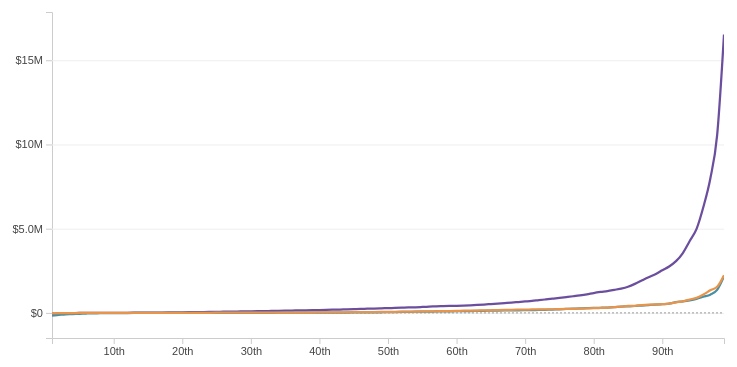
D3 v7 page, settled after 360 driven frames (6 s of simulated time); the page loaded 1 data file(s).


const RACE_COLORS = { "White": "#6B4F9E", "Black": "#4A90A4", "Latino": "#E8944A" };
const RACE_ORDER = ["White", "Black", "Latino"];
const RACE_LABEL = { "white": "White", "Black": "Black", "Latino": "Latino" };

function formatMoney(v) {
  const sign = v < 0 ? "-" : "";
  const abs = Math.abs(v);
  if (abs >= 1e6) return sign + "$" + (abs / 1e6).toFixed(abs >= 1e7 ? 0 : 1) + "M";
  if (abs >= 1e3) return sign + "$" + (abs / 1e3).toFixed(abs >= 1e4 ? 0 : 1) + "k";
  return sign + "$" + abs.toFixed(0);
}

function formatGap(whiteVal, blackVal) {
  if (whiteVal <= 0 || blackVal <= 0) return null;
  const ratio = whiteVal / blackVal;
  return parseFloat(ratio.toPrecision(2)) + "x";
}

d3.csv("/assets/data/networth-quantiles-by-race-2022.csv").then(raw => {
  const data = raw.map(d => ({
    race: RACE_LABEL[d.race.trim()] || d.race.trim(),
    percentile: +d.percentile * 100,
    value: +d.results
  })).filter(d => RACE_ORDER.includes(d.race));

  const byRace = {};
  RACE_ORDER.forEach(r => {
    byRace[r] = data.filter(d => d.race === r).sort((a, b) => a.percentile - b.percentile);
  });

  // Legend
  const legend = d3.select("#legend-row");
  RACE_ORDER.forEach(r => {
    legend.append("span").html(
      `<span class="swatch" style="background:${RACE_COLORS[r]};"></span> ${r}`
    );
  });

  const container = document.getElementById("chart-container");
  const margin = { top: 20, right: 24, bottom: 34, left: 64 };
  const outerWidth = Math.max(300, Math.min(760, window.innerWidth - 32));
  const outerHeight = 380;
  const width = outerWidth - margin.left - margin.right;
  const height = outerHeight - margin.top - margin.bottom;

  const svg = d3.select(container).append("svg")
    .attr("width", outerWidth)
    .attr("height", outerHeight);

  const g = svg.append("g").attr("transform", `translate(${margin.left},${margin.top})`);

  // Clip path so zoomed lines don't spill outside the plot area
  svg.append("defs").append("clipPath")
    .attr("id", "plot-clip")
    .append("rect")
    .attr("width", width)
    .attr("height", height);

  const xExtentFull = [1, 99];
  const x = d3.scaleLinear().domain(xExtentFull).range([0, width]);
  const y = d3.scaleLinear().range([height, 0]);

  const xAxisG = g.append("g").attr("class", "axis x-axis").attr("transform", `translate(0,${height})`);
  const yAxisG = g.append("g").attr("class", "axis y-axis");
  const gridG = g.append("g").attr("class", "grid");
  const zeroLine = g.append("line").attr("class", "zero-line").attr("x1", 0).attr("x2", width);

  const plotArea = g.append("g").attr("clip-path", "url(#plot-clip)");
  const linesG = plotArea.append("g");

  const line = d3.line()
    .x(d => x(d.percentile))
    .y(d => y(d.value))
    .curve(d3.curveMonotoneX);

  function computeYDomain(xDomain) {
    let vals = [];
    RACE_ORDER.forEach(r => {
      byRace[r].forEach(d => {
        if (d.percentile >= xDomain[0] && d.percentile <= xDomain[1]) vals.push(d.value);
      });
    });
    if (!vals.length) vals = [0, 1];
    const [lo, hi] = d3.extent(vals);
    const pad = (hi - lo) * 0.08 || 1;
    return [lo - pad, hi + pad];
  }

  function render(xDomain) {
    x.domain(xDomain);
    const yDomain = computeYDomain(xDomain);
    y.domain(yDomain);

    xAxisG.call(d3.axisBottom(x).ticks(8).tickFormat(d => Math.round(d) + "th"));
    yAxisG.call(d3.axisLeft(y).ticks(6).tickFormat(formatMoney));
    gridG.call(d3.axisLeft(y).ticks(6).tickSize(-width).tickFormat(""));
    gridG.select(".domain").remove();

    zeroLine
      .attr("y1", y(0))
      .attr("y2", y(0))
      .style("display", yDomain[0] < 0 && yDomain[1] > 0 ? null : "none");

    const paths = linesG.selectAll("path.series-line").data(RACE_ORDER, d => d);
    paths.enter().append("path")
      .attr("class", "series-line")
      .attr("stroke", d => RACE_COLORS[d])
      .merge(paths)
      .attr("d", d => line(byRace[d]));
  }

  render(xExtentFull);

  // ---- Hover tooltip ----
  const tooltip = d3.select(container).append("div").attr("class", "tooltip-box");
  const hoverLine = plotArea.append("line").attr("class", "hover-line")
    .attr("y1", 0).attr("y2", height).style("display", "none");

  const bisect = d3.bisector(d => d.percentile).left;

  function nearestPercentile(px) {
    const target = Math.round(x.invert(px));
    return Math.max(1, Math.min(99, target));
  }

  function handleMove(event) {
    const [mx, my] = d3.pointer(event, g.node());
    if (mx < 0 || mx > width || my < 0 || my > height) { hideTooltip(); return; }
    const p = nearestPercentile(mx);
    hoverLine.attr("x1", x(p)).attr("x2", x(p)).style("display", "block");

    const closestByRace = {};
    RACE_ORDER.forEach(r => {
      const arr = byRace[r];
      const idx = bisect(arr, p);
      const d0 = arr[Math.max(0, idx - 1)];
      const d1 = arr[Math.min(arr.length - 1, idx)];
      closestByRace[r] = (d1 && Math.abs(d1.percentile - p) < Math.abs(p - d0.percentile)) ? d1 : d0;
    });

    let html = `<div class="t-perc">${p}th percentile</div>`;
    const gap = formatGap(closestByRace["White"].value, closestByRace["Black"].value);
    if (gap) html += `<div class="t-gap">White/Black Wealth Gap: <strong>${gap}</strong></div>`;
    RACE_ORDER.forEach(r => {
      const closest = closestByRace[r];
      html += `<div class="t-row"><span class="t-swatch" style="background:${RACE_COLORS[r]}"></span>${r}: <strong>${formatMoney(closest.value)}</strong></div>`;
    });
    tooltip.style("display", "block").html(html);

    const [pageX, pageY] = d3.pointer(event, container);
    let left = pageX + 14, top = pageY - 10;
    if (left + 170 > outerWidth) left = pageX - 170;
    tooltip.style("left", left + "px").style("top", top + "px");
  }

  function hideTooltip() {
    tooltip.style("display", "none");
    hoverLine.style("display", "none");
  }

  // ---- Zoom behavior ----
  const zoom = d3.zoom()
    .scaleExtent([1, 50])
    .translateExtent([[0, 0], [width, 0]])
    .extent([[0, 0], [width, height]])
    .on("zoom", (event) => {
      const newX = event.transform.rescaleX(d3.scaleLinear().domain(xExtentFull).range([0, width]));
      let d0 = newX.domain()[0], d1 = newX.domain()[1];
      d0 = Math.max(xExtentFull[0], d0);
      d1 = Math.min(xExtentFull[1], d1);
      render([d0, d1]);
      hideTooltip();
    });

  const overlay = g.append("rect")
    .attr("width", width)
    .attr("height", height)
    .attr("fill", "none")
    .attr("pointer-events", "all")
    .style("cursor", "crosshair")
    .call(zoom)
    .on("mousemove", handleMove)
    .on("mouseleave", hideTooltip)
    .on("dblclick.zoom", null)
    .on("dblclick", () => {
      overlay.transition().duration(400).call(zoom.transform, d3.zoomIdentity);
    });

  document.getElementById("reset-zoom").addEventListener("click", () => {
    overlay.transition().duration(400).call(zoom.transform, d3.zoomIdentity);
  });

  requestAnimationFrame(() => {
    sendHeight();
    setTimeout(sendHeight, 300);
    setTimeout(sendHeight, 800);
  });
});

let _sendHeightTimer;
function sendHeight() {
  clearTimeout(_sendHeightTimer);
  _sendHeightTimer = setTimeout(() => {
    const h = document.documentElement.scrollHeight;
    window.parent.postMessage({ iframeHeight: h }, '*');
  }, 50);
}
window.addEventListener('load', sendHeight);
window.addEventListener('resize', sendHeight);
setTimeout(sendHeight, 500);
setTimeout(sendHeight, 1500);
const _ro = new ResizeObserver(sendHeight);
_ro.observe(document.body);


### data: ../data/networth-quantiles-by-race-2022.csv
name, results, se, (lower, upper), missInfo, race, percentile
1:networth.0.01, -56197, 7831, -71546, -40849, 1 %, white, 0.01
2:networth.0.01, -155276, 16809, -188279, -122273, 8 %, Black, 0.01
3:networth.0.01, -34002, 21023, -75206, 7202, 0 %, Latino, 0.01
1:networth.0.02, -29582, 4515, -38476, -20688, 14 %, white, 0.02
2:networth.0.02, -117584, 30827, -182434, -52734, 53 %, Black, 0.02
3:networth.0.02, -13762, 7074, -27626, 102.1, 0 %, Latino, 0.02
1:networth.0.03, -15713, 2331, -20357, -11069, 25 %, white, 0.03
2:networth.0.03, -81632, 13527, -108921, -54343, 34 %, Black, 0.03
3:networth.0.03, -11522, 2768, -17000, -6044, 19 %, Latino, 0.03
1:networth.0.04, -8968, 2883, -14623, -3313, 6 %, white, 0.04
2:networth.0.04, -68328, 10074, -88615, -48041, 33 %, Black, 0.04
3:networth.0.04, -10106, 3053, -16090, -4122, 0 %, Latino, 0.04
1:networth.0.05, -2124, 1229, -4533, 284.7, 2 %, white, 0.05
2:networth.0.05, -51177, 10974, -72695, -29659, 4 %, Black, 0.05
3:networth.0.05, -4538, 3529, -11456, 2380, 3 %, Latino, 0.05
1:networth.0.06, 32.4, 463.3, -875.6, 940.4, 0 %, white, 0.06
2:networth.0.06, -35988, 9696, -54994, -16982, 2 %, Black, 0.06
3:networth.0.06, -1000, 2143, -5201, 3201, 1 %, Latino, 0.06
1:networth.0.07, 434, 254.2, -64.34, 932.3, 2 %, white, 0.07
2:networth.0.07, -27856, 7562, -42842, -12870, 21 %, Black, 0.07
3:networth.0.07, -324, 1015, -2321, 1673, 12 %, Latino, 0.07
1:networth.0.08, 1249, 866.5, -451.6, 2949, 7 %, white, 0.08
2:networth.0.08, -19388, 5367, -29914, -8861, 5 %, Black, 0.08
3:networth.0.08, 20, 365.3, -695.9, 735.9, 1 %, Latino, 0.08
1:networth.0.09, 3844, 839.6, 2198, 5490, 3 %, white, 0.09
2:networth.0.09, -14420, 4062, -22481, -6359, 22 %, Black, 0.09
3:networth.0.09, 78.2, 150, -215.8, 372.2, 4 %, Latino, 0.09
1:networth.0.1, 5532, 862.4, 3751, 7313, 46 %, white, 0.1
2:networth.0.1, -11754, 3146, -17970, -5538, 18 %, Black, 0.1
3:networth.0.1, 232, 125.2, -14.4, 478.4, 12 %, Latino, 0.1
1:networth.0.11, 7050, 760.5, 5536, 8565, 25 %, white, 0.11
2:networth.0.11, -9902, 2828, -15463, -4341, 11 %, Black, 0.11
3:networth.0.11, 282, 228.5, -165.8, 729.8, 1 %, Latino, 0.11
1:networth.0.12, 8828, 856.4, 7120, 10536, 26 %, white, 0.12
2:networth.0.12, -7538, 3013, -13457, -1619, 9 %, Black, 0.12
3:networth.0.12, 366, 408.2, -434.2, 1166, 2 %, Latino, 0.12
1:networth.0.13, 10230, 953.4, 8340, 12121, 21 %, white, 0.13
2:networth.0.13, -4268, 3028, -10313, 1777, 27 %, Black, 0.13
3:networth.0.13, 516, 661.2, -780.4, 1812, 3 %, Latino, 0.13
1:networth.0.14, 12066, 999.1, 10099, 14033, 13 %, white, 0.14
2:networth.0.14, -2623, 2093, -6742, 1496, 12 %, Black, 0.14
3:networth.0.14, 973, 936.7, -869.7, 2816, 12 %, Latino, 0.14
1:networth.0.15, 14519, 1578, 11246, 17792, 47 %, white, 0.15
2:networth.0.15, -1132, 1681, -4565, 2301, 40 %, Black, 0.15
3:networth.0.15, 1882, 1165, -433.1, 4197, 23 %, Latino, 0.15
1:networth.0.16, 16994, 2041, 12969, 21019, 15 %, white, 0.16
2:networth.0.16, -181.8, 886, -1922, 1558, 9 %, Black, 0.16
3:networth.0.16, 2646, 1112, 464.6, 4828, 7 %, Latino, 0.16
1:networth.0.17, 20764, 1899, 16968, 24560, 28 %, white, 0.17
2:networth.0.17, 0.6, 436.8, -855.5, 856.7, 0 %, Black, 0.17
3:networth.0.17, 3612, 1100, 1452, 5773, 8 %, Latino, 0.17
1:networth.0.18, 24789, 3308, 18088, 31490, 36 %, white, 0.18
2:networth.0.18, 42.6, 191.6, -333.4, 418.6, 6 %, Black, 0.18
3:networth.0.18, 4432, 1195, 2057, 6808, 24 %, Latino, 0.18
1:networth.0.19, 29420, 2952, 23594, 35247, 16 %, white, 0.19
2:networth.0.19, 98, 158.7, -213, 409, 0 %, Black, 0.19
3:networth.0.19, 5102, 1148, 2838, 7366, 15 %, Latino, 0.19
1:networth.0.2, 34033, 3894, 26324, 41742, 19 %, white, 0.2
2:networth.0.2, 154, 232.4, -302.1, 610.1, 7 %, Black, 0.2
3:networth.0.2, 6062, 1090, 3911, 8213, 16 %, Latino, 0.2
... 237 more rows